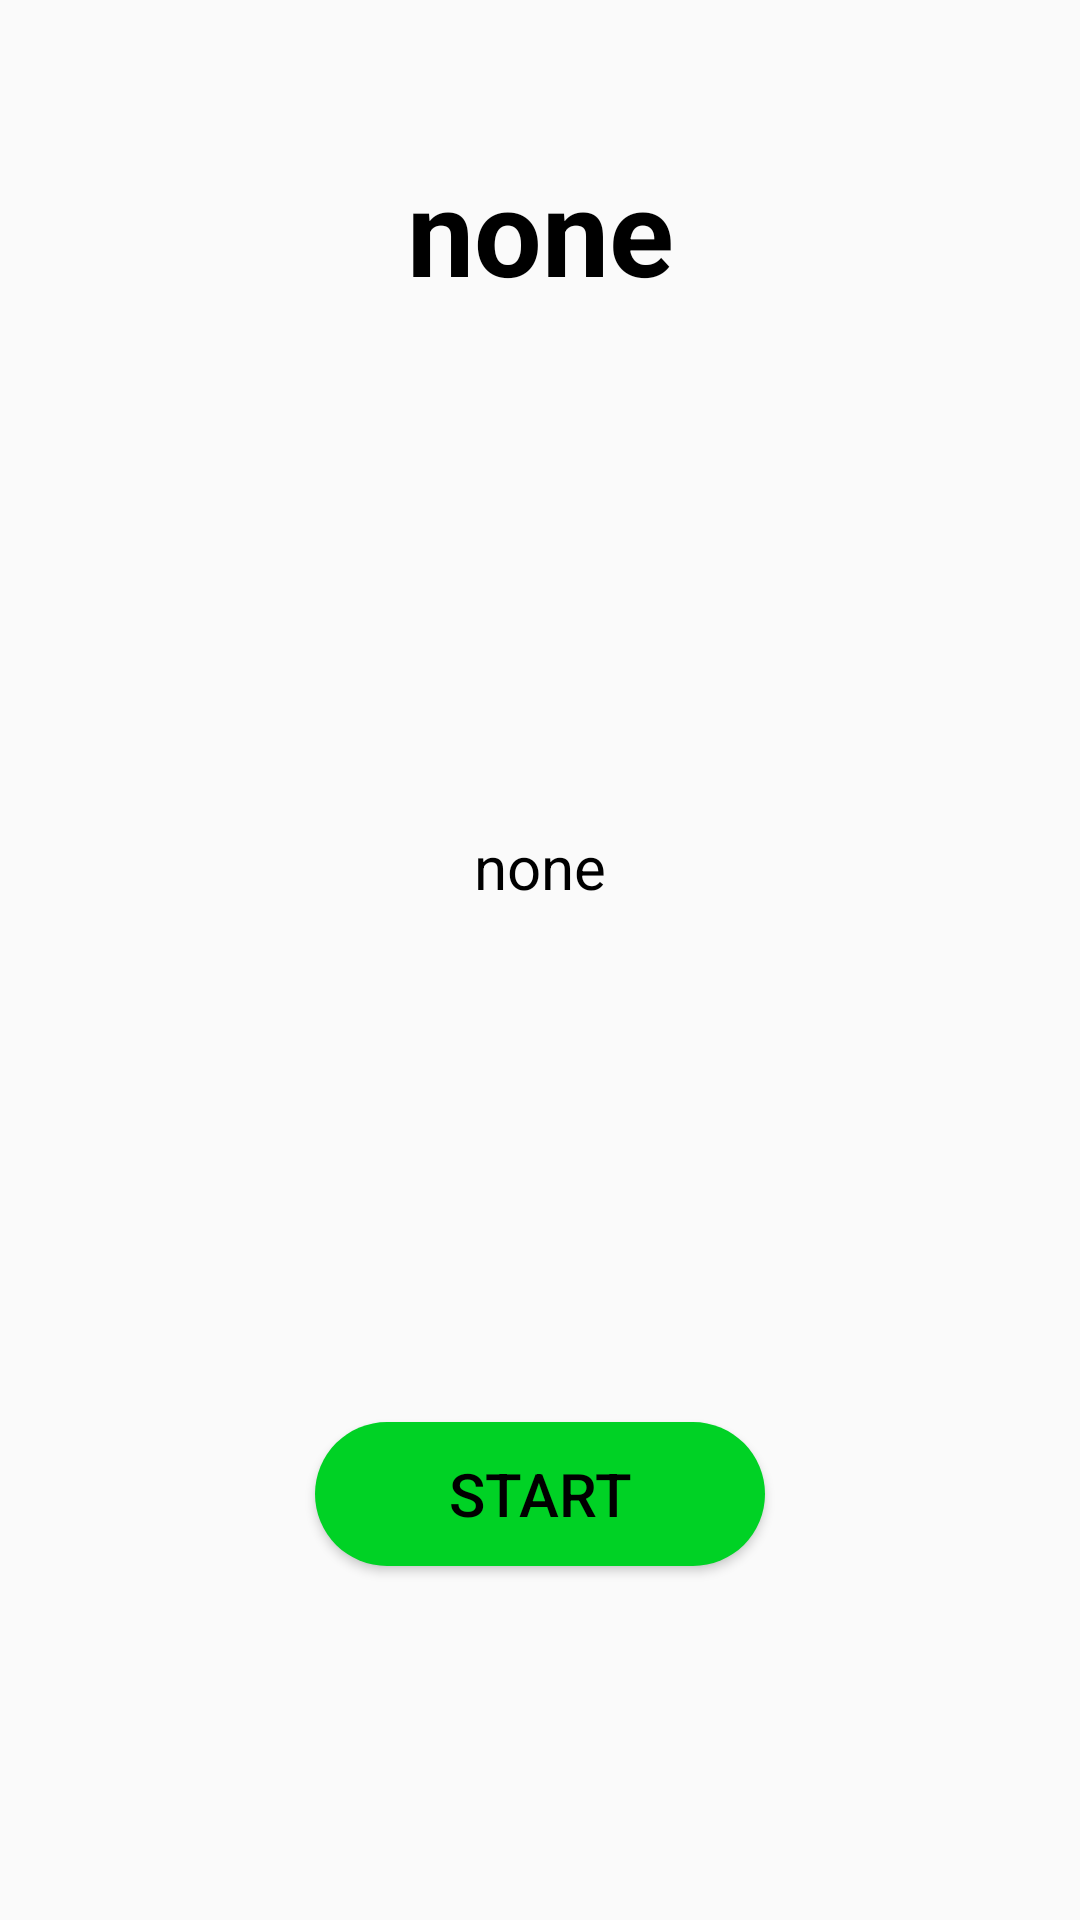

This screen was rendered from an Android layout file. Write that file and the resources it references.
<!-- AndroidManifest.xml: application theme AppTheme -->
<!-- res/layout/fragment_mode.xml -->
<?xml version="1.0" encoding="utf-8"?>
<android.support.constraint.ConstraintLayout
    xmlns:android="http://schemas.android.com/apk/res/android"
    xmlns:app="http://schemas.android.com/apk/res-auto"
    xmlns:tools="http://schemas.android.com/tools"
    android:layout_width="match_parent"
    android:layout_height="match_parent">

    <android.support.constraint.Guideline
        android:id="@+id/guideline_mode_title"
        android:layout_width="wrap_content"
        android:layout_height="wrap_content"
        android:orientation="horizontal"
        app:layout_constraintGuide_percent="0.12" />

    <TextView
        android:id="@+id/textView_mode_title"
        android:layout_width="wrap_content"
        android:layout_height="wrap_content"
        android:layout_marginBottom="8dp"
        android:layout_marginEnd="8dp"
        android:layout_marginStart="8dp"
        android:layout_marginTop="8dp"
        android:paddingStart="@dimen/mode_text_padding"
        android:paddingEnd="@dimen/mode_text_padding"
        android:textColor="@color/black"
        android:textSize="@dimen/mode_fontsize_title"
        android:text="@string/mode_emptytitle"
        app:layout_constraintBottom_toTopOf="@id/guideline_mode_title"
        app:layout_constraintEnd_toEndOf="parent"
        app:layout_constraintStart_toStartOf="parent"
        app:layout_constraintTop_toTopOf="@id/guideline_mode_title" />

    <TextView
        android:id="@+id/textView_mode_description"
        android:layout_width="wrap_content"
        android:layout_height="wrap_content"
        android:layout_marginBottom="8dp"
        android:layout_marginEnd="8dp"
        android:layout_marginStart="8dp"
        android:layout_marginTop="8dp"
        android:paddingStart="@dimen/mode_text_padding"
        android:paddingEnd="@dimen/mode_text_padding"
        android:textColor="@color/black"
        android:textSize="@dimen/mode_fontsize_description"
        android:text="@string/mode_emptydescription"
        app:layout_constraintBottom_toTopOf="@id/button_mode"
        app:layout_constraintEnd_toEndOf="parent"
        app:layout_constraintStart_toStartOf="parent"
        app:layout_constraintTop_toBottomOf="@id/textView_mode_title" />

    <Button
        android:id="@+id/button_mode"
        android:layout_width="150sp"
        android:layout_height="wrap_content"
        android:layout_marginBottom="118dp"
        android:layout_marginEnd="8dp"
        android:layout_marginStart="8dp"
        android:layout_marginTop="8dp"
        android:background="@drawable/button_round"
        android:textSize="@dimen/mode_fontsize_description"
        android:text="@string/button_mode_start"
        app:layout_constraintBottom_toBottomOf="parent"
        app:layout_constraintEnd_toEndOf="parent"
        app:layout_constraintStart_toStartOf="parent"
        android:onClick="OnStartButtonClick"/>

</android.support.constraint.ConstraintLayout>
<!-- resources referenced by this layout -->
<resources>
  <color name="black">#000000</color>
  <dimen name="mode_fontsize_description">20sp</dimen>
  <dimen name="mode_fontsize_title">40sp</dimen>
  <dimen name="mode_text_padding">20dp</dimen>
  <!-- drawable button_round (drawable) -->
  <?xml version="1.0" encoding="utf-8"?>
  <shape xmlns:android="http://schemas.android.com/apk/res/android"
      android:shape="rectangle">
  
      <corners
          android:radius="100dp" />
  
      <solid
          android:color="@color/colorAccent" />
  
      <padding
          android:left="0dp"
          android:top="0dp"
          android:right="0dp"
          android:bottom="0dp" />
  
  </shape>
  <string name="button_mode_start">Start</string>
  <string name="mode_emptydescription">none</string>
  <string name="mode_emptytitle"><b>none</b></string>
  <style name="AppTheme" parent="Theme.AppCompat.Light.DarkActionBar">
          
          <item name="colorPrimary">@color/colorPrimary</item>
          <item name="colorPrimaryDark">@color/colorPrimaryDark</item>
          <item name="colorAccent">@color/colorAccent</item>
  
          <item name="android:textColorPrimary">@android:color/black</item>
          <item name="android:textColorSecondary">@android:color/black</item>
          <item name="actionMenuTextColor">@android:color/black</item>
  
          <item name="preferenceTheme">@style/PreferenceThemeOverlay</item>
      </style>
  <color name="colorAccent">#00D225</color>
  <color name="colorPrimary">#11CC25</color>
  <color name="colorPrimaryDark">#00AA25</color>
</resources>
